Run: headless pygame with SDL's dummy video driver; simulated clock (each Clock.tick advances the game by its frame time, no real sleeping); random seed 0; keys injected as events and as key.get_pressed() state; mouse plan: one left click at the window centre at the start of phase 2, then a move to the lower-right quarter at the start of phase 3.
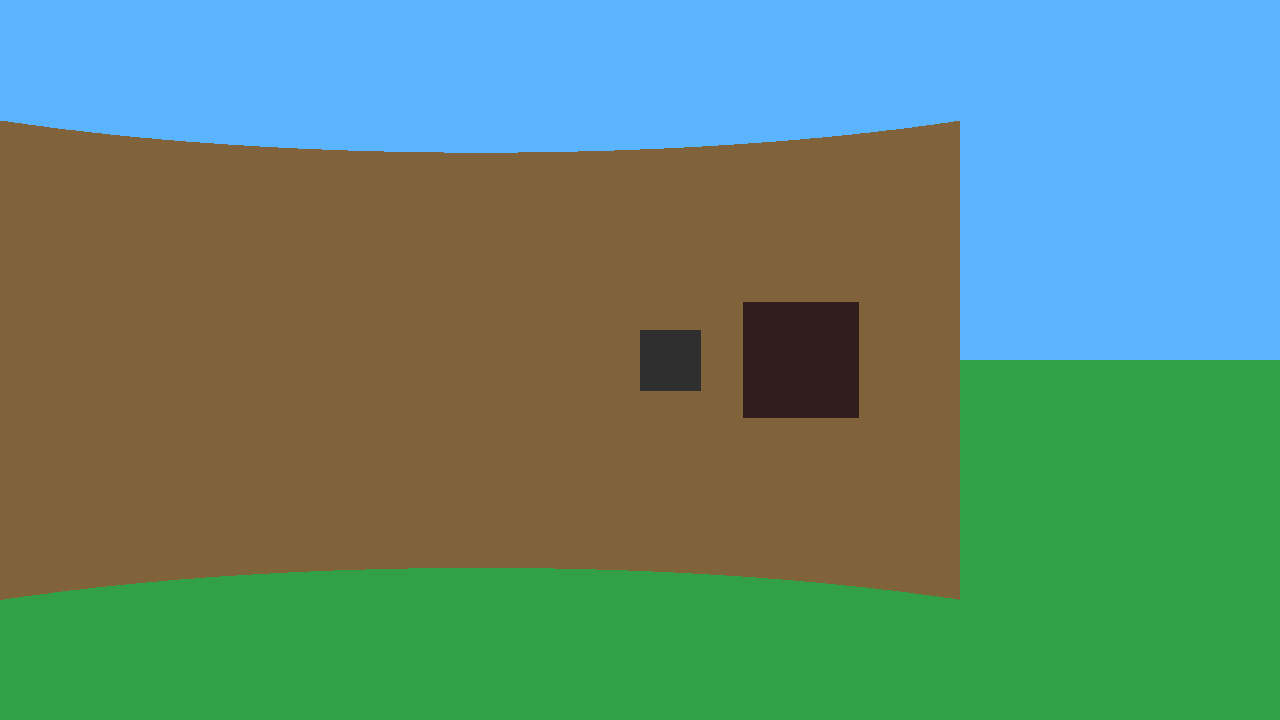
Frame 1 of 4 · flips 1–60 · no input
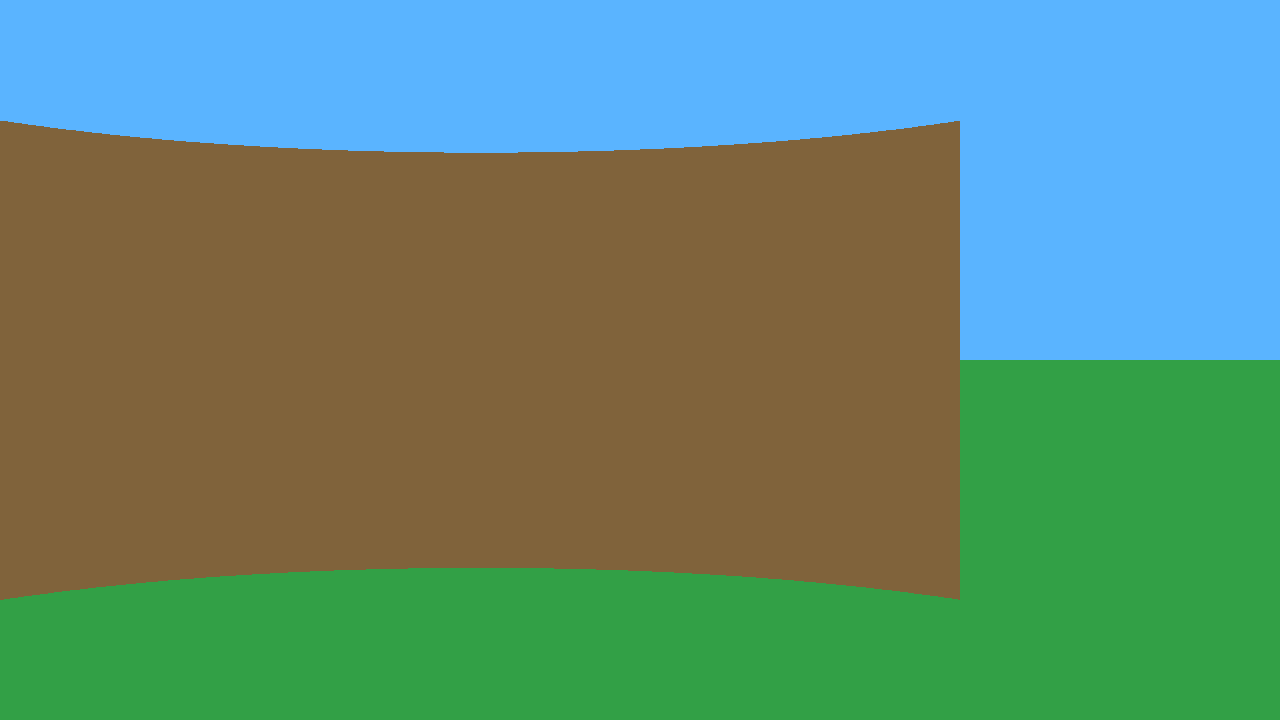
Frame 2 of 4 · flips 61–180 · clicked the window centre · tapped SPACE, RETURN · held RIGHT (→), D
Frame 3 of 4 · flips 181–300 · moved the mouse to the lower-right quarter · held DOWN (↓), S · screen unchanged from frame 2, image omitted
Frame 4 of 4 · flips 301–420 · held LEFT (←), A, UP (↑), W · screen unchanged from frame 3, image omitted

The pygame program that drew these frames:

import pygame, math, sys

pygame.init()
pygame.event.set_grab(True)
pygame.mouse.set_visible(False)

# ---------------- SCREEN ----------------
WIDTH, HEIGHT = 1280, 720
screen = pygame.display.set_mode((WIDTH, HEIGHT))
clock = pygame.time.Clock()

# ---------------- CAMERA ----------------
FOV = math.pi / 3
HALF_FOV = FOV / 2
NUM_RAYS = 480
MAX_DEPTH = 1000
DELTA_ANGLE = FOV / NUM_RAYS
DIST = NUM_RAYS / (2 * math.tan(HALF_FOV))
SCALE = WIDTH // NUM_RAYS
SENSITIVITY = 0.002

# ---------------- COLORS ----------------
SKY = (90, 180, 255)
GROUND = (50, 160, 70)
WALL = (130, 100, 60)

# ---------------- MAP ----------------
TILE = 64
world_map = [
    "111111111111111",
    "1.....T.......1",
    "1..1111....A...1",
    "1.....T.......1",
    "1...A.....T....1",
    "1..............1",
    "111111111111111",
]

# ---------------- PLAYER ----------------
px, py = 300, 300
pa = 0
speed = 4
radius = 20

# ---------------- OBJECTS ----------------
objects = [
    {"x": 500, "y": 350, "color": (255, 150, 150), "size": 120},  # Pig
    {"x": 650, "y": 420, "color": (130, 130, 130), "size": 140},  # Cow
    {"x": 720, "y": 300, "color": (240, 240, 240), "size": 130},  # Sheep
    {"x": 420, "y": 200, "color": (40, 120, 40), "size": 200},   # Tree
]

# ---------------- FUNCTIONS ----------------
def collision(nx, ny):
    mx, my = int(nx // TILE), int(ny // TILE)
    return world_map[my][mx] != "."

def raycast():
    start_angle = pa - HALF_FOV
    for ray in range(NUM_RAYS):
        angle = start_angle + ray * DELTA_ANGLE
        sin_a, cos_a = math.sin(angle), math.cos(angle)

        for depth in range(1, MAX_DEPTH, 4):
            x = px + depth * cos_a
            y = py + depth * sin_a
            mx, my = int(x // TILE), int(y // TILE)

            if world_map[my][mx] != ".":
                depth *= math.cos(pa - angle)
                h = DIST / (depth + 0.0001)
                shade = max(50, 255 / (1 + depth * 0.01))
                color = (
                    WALL[0] * shade / 255,
                    WALL[1] * shade / 255,
                    WALL[2] * shade / 255
                )
                pygame.draw.rect(
                    screen, color,
                    (ray * SCALE, HEIGHT // 2 - h // 2, SCALE, h)
                )
                break

def draw_objects():
    for obj in sorted(objects, key=lambda o: -((o["x"]-px)**2 + (o["y"]-py)**2)):
        dx, dy = obj["x"] - px, obj["y"] - py
        dist = math.hypot(dx, dy)
        angle = math.atan2(dy, dx) - pa

        if -HALF_FOV < angle < HALF_FOV and dist > 30:
            size = obj["size"] / dist * 200
            x = WIDTH // 2 + math.tan(angle) * DIST
            y = HEIGHT // 2 - size // 2
            shade = max(50, 255 / (1 + dist * 0.02))
            color = tuple(c * shade / 255 for c in obj["color"])
            pygame.draw.rect(screen, color, (x, y, size, size))

# ---------------- GAME LOOP ----------------
while True:
    screen.fill(SKY)
    pygame.draw.rect(screen, GROUND, (0, HEIGHT // 2, WIDTH, HEIGHT // 2))

    for event in pygame.event.get():
        if event.type == pygame.QUIT:
            pygame.quit(); sys.exit()
        if event.type == pygame.MOUSEMOTION:
            pa += event.rel[0] * SENSITIVITY

    keys = pygame.key.get_pressed()
    dx = dy = 0
    if keys[pygame.K_w]:
        dx += math.cos(pa) * speed
        dy += math.sin(pa) * speed
    if keys[pygame.K_s]:
        dx -= math.cos(pa) * speed
        dy -= math.sin(pa) * speed
    if keys[pygame.K_a]:
        dx += math.sin(pa) * speed
        dy -= math.cos(pa) * speed
    if keys[pygame.K_d]:
        dx -= math.sin(pa) * speed
        dy += math.cos(pa) * speed
    if keys[pygame.K_ESCAPE]:
        pygame.quit(); sys.exit()

    if not collision(px + dx, py):
        px += dx
    if not collision(px, py + dy):
        py += dy

    raycast()
    draw_objects()

    pygame.display.flip()
    clock.tick(60)
